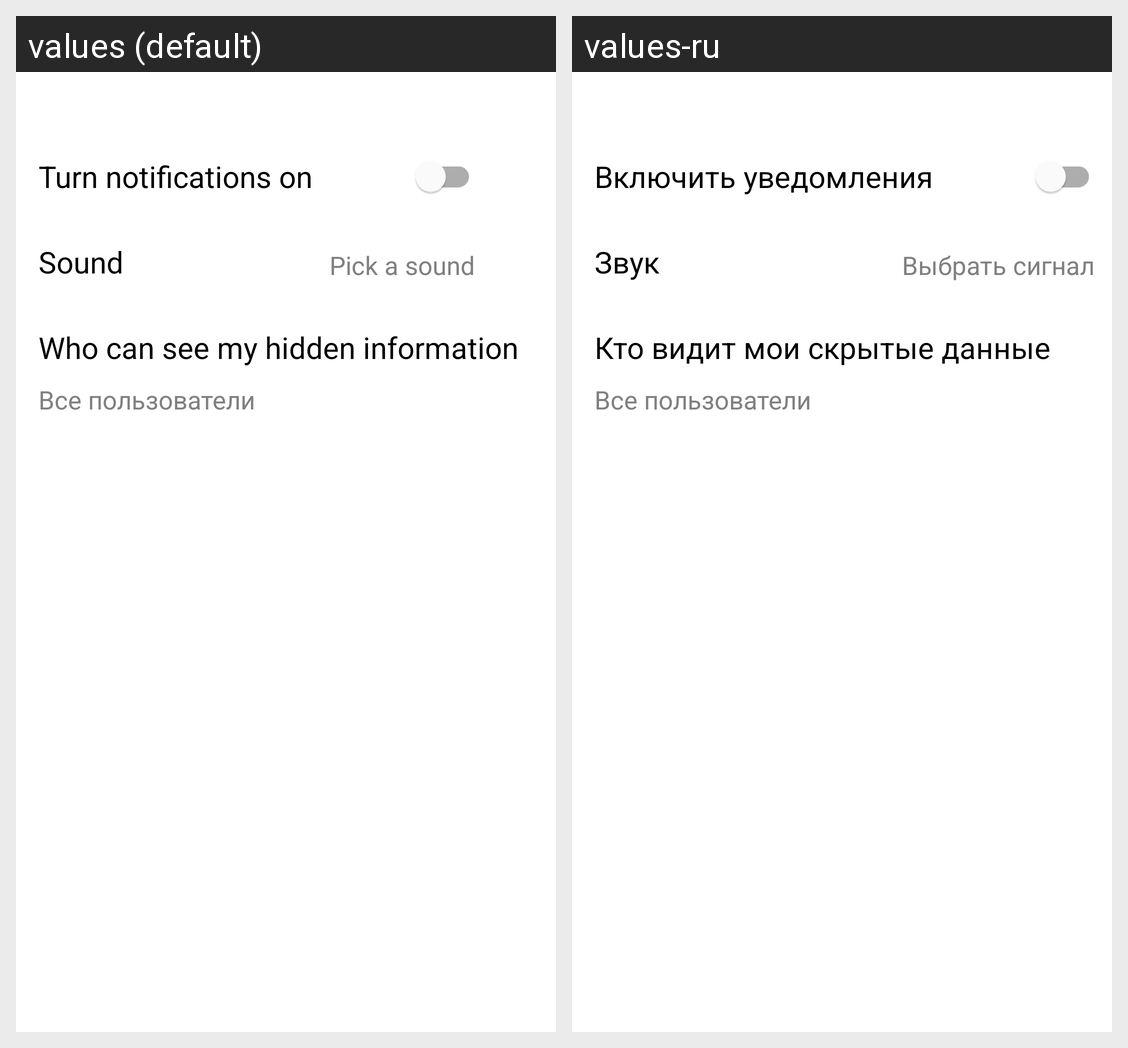

The same Android screen rendered under two of its app's locales, left to right. List the strings drawn on it with the default value and each locale's translation.
Android screen res/layout/fragment_settings.xml rendered under 2 locales, left to right: values (default), values-ru. Device: Nexus 5 (rendered at 1080×1920; each locale shown at half size, 540×960, under a caption strip naming it); theme AppTheme.
Strings drawn on this screen, with the default value and each locale's value (text and hints the layout hard-codes, and strings that could not be matched under every locale, appear in the picture but are not listed):

settings_switch
  values: Turn notifications on
  values-ru: Включить уведомления

settings_sound
  values: Sound
  values-ru: Звук

settings_select_sound
  values: Pick a sound
  values-ru: Выбрать сигнал

settings_data
  values: Who can see my hidden information
  values-ru: Кто видит мои скрытые данные
